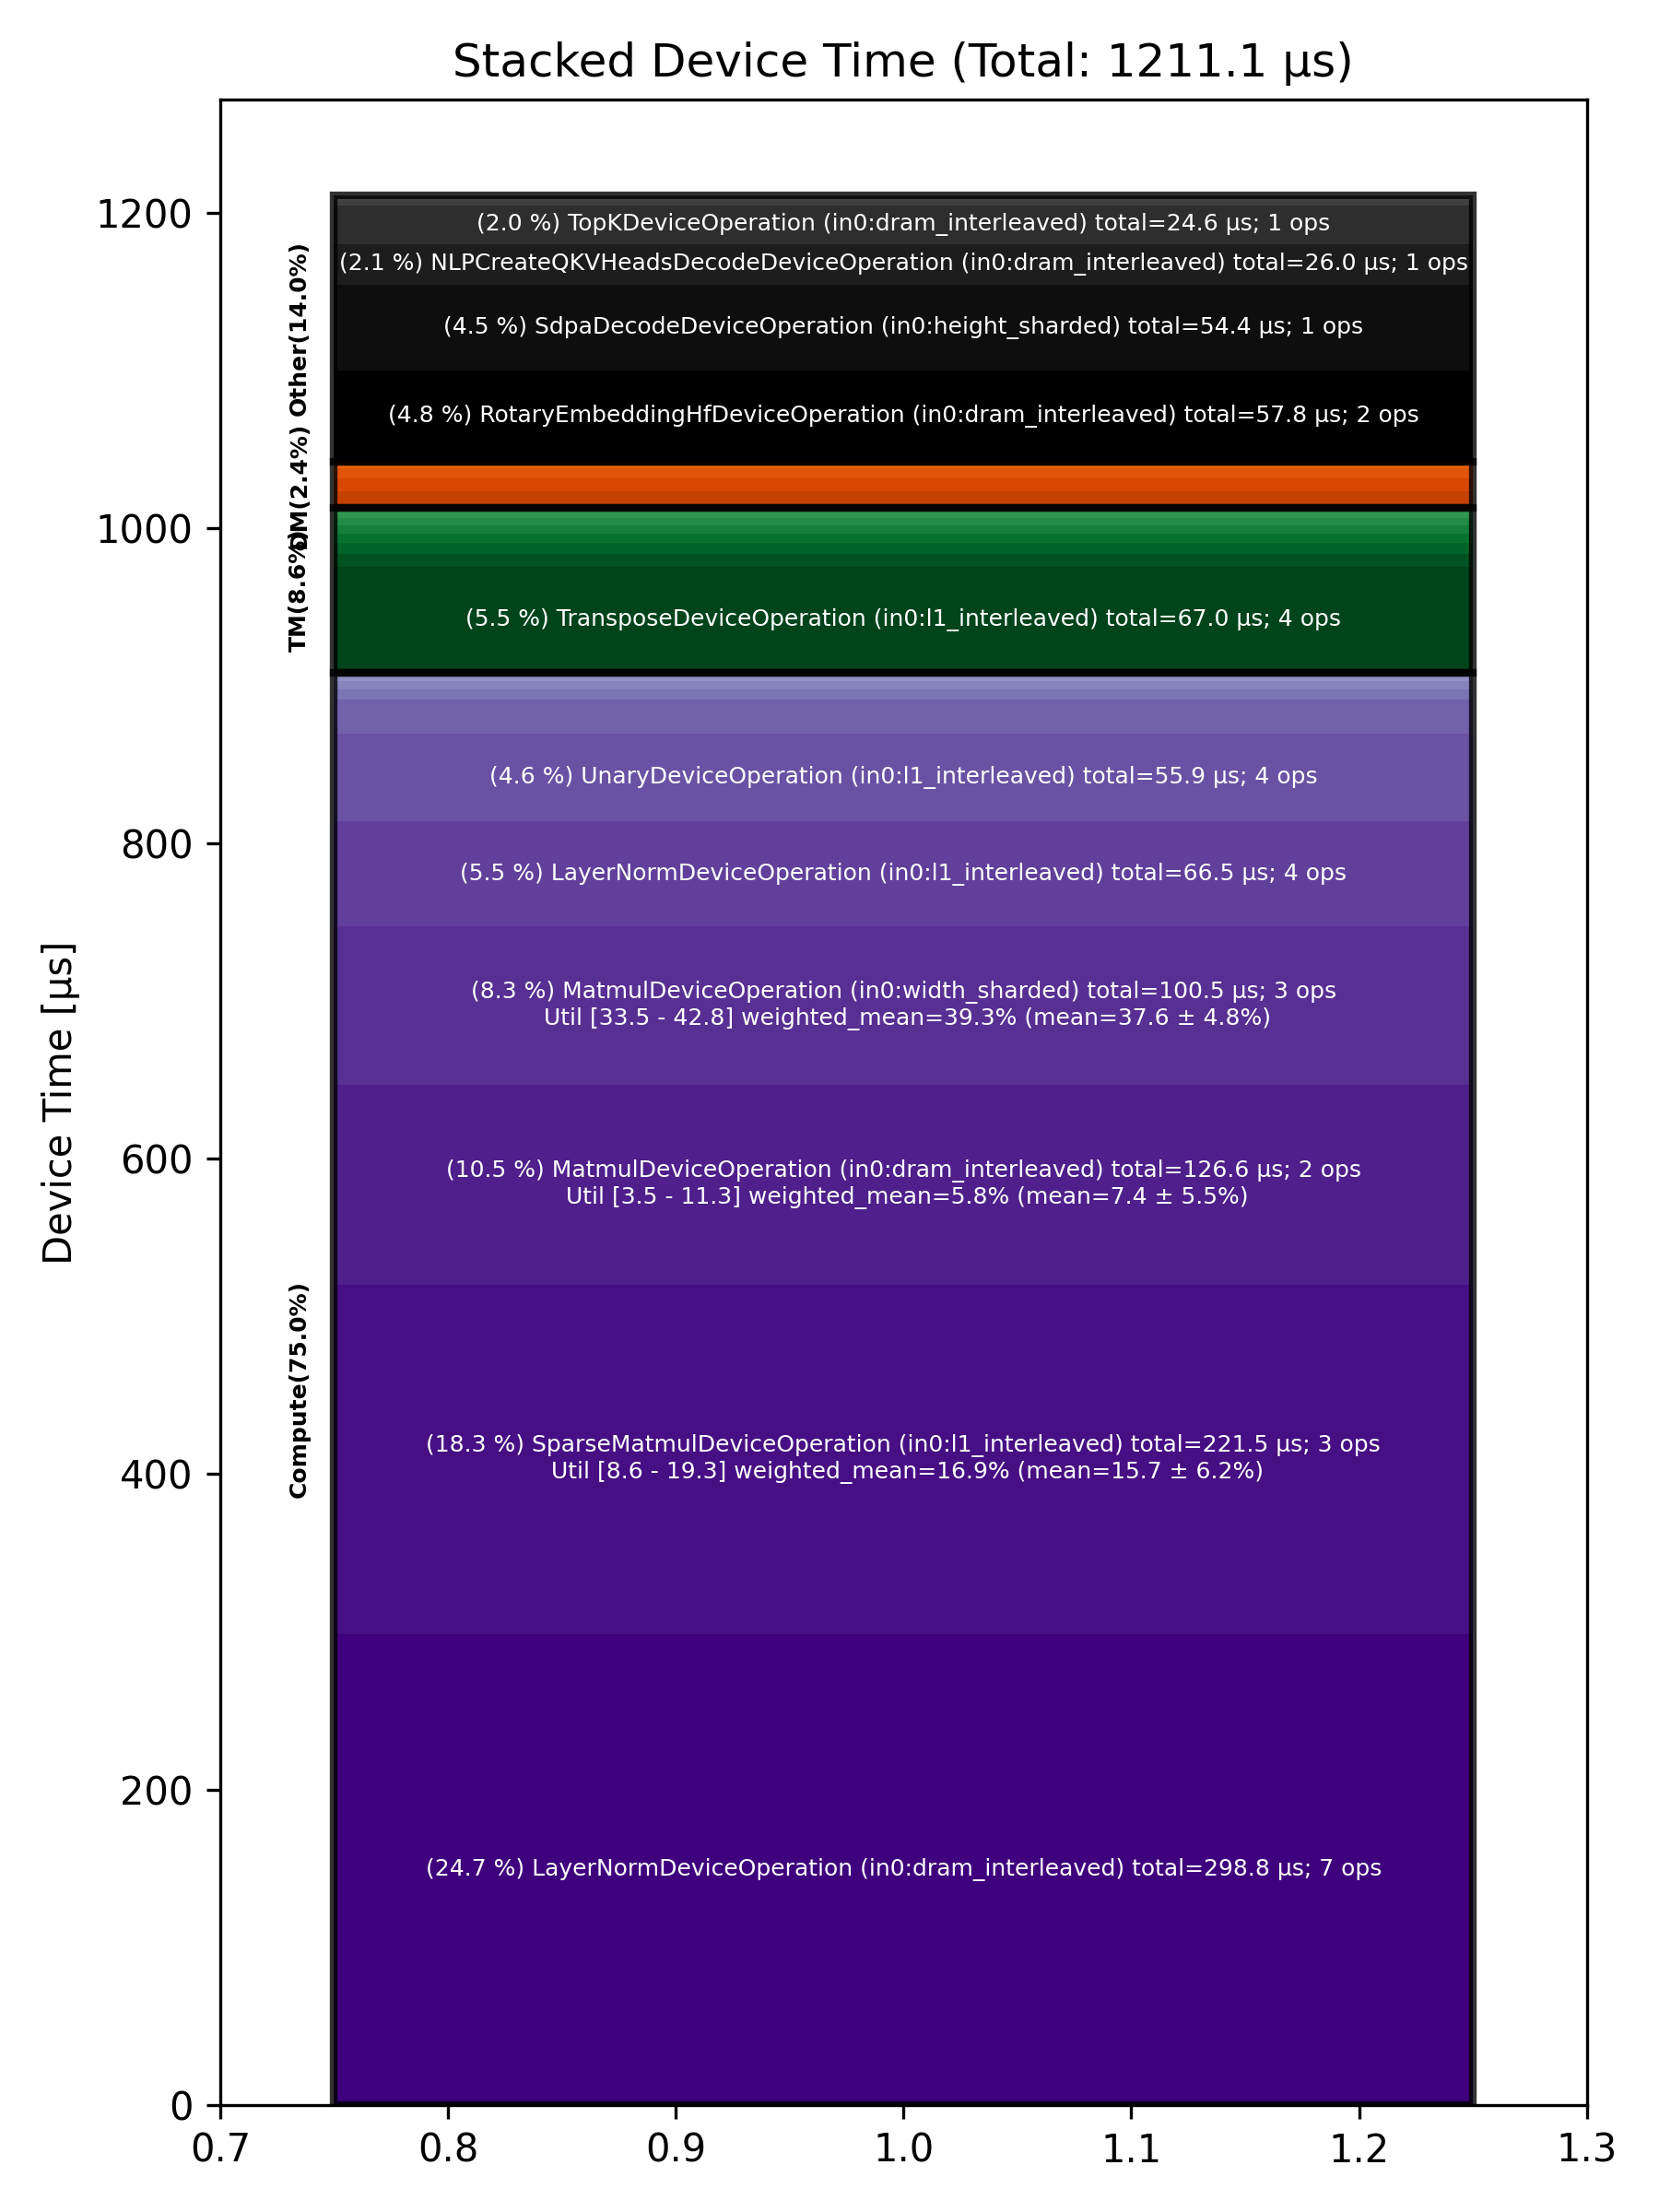

The file beside this chart, header and first rows:
Total % [%], Op Code, Device Time Sum [μs], Op Count, Op Category, Min FLOPs [%], Max FLOPs [%], Mean FLOPs [%], Std FLOPs [%], Weighted Mean FLOPs [%]
24.67, LayerNormDeviceOperation (in0:dram_inter…, 298.8, 7, Compute, , , , , 
18.29, SparseMatmulDeviceOperation (in0:l1_inte…, 221.5, 3, Compute, 8.58, 19.31, 15.73, 6.19, 16.95
10.46, MatmulDeviceOperation (in0:dram_interlea…, 126.6, 2, Compute, 3.48, 11.27, 7.38, 5.51, 5.76
8.29, MatmulDeviceOperation (in0:width_sharded…, 100.5, 3, Compute, 33.50, 42.83, 37.63, 4.76, 39.28
5.53, TransposeDeviceOperation (in0:l1_interle…, 66.98, 4, TM, , , , , 
5.49, LayerNormDeviceOperation (in0:l1_interle…, 66.55, 4, Compute, , , , , 
4.77, RotaryEmbeddingHfDeviceOperation (in0:dr…, 57.80, 2, Other, , , , , 
4.61, UnaryDeviceOperation (in0:l1_interleaved…, 55.88, 4, Compute, , , , , 
4.49, SdpaDecodeDeviceOperation (in0:height_sh…, 54.41, 1, Other, , , , , 
2.15, NLPCreateQKVHeadsDecodeDeviceOperation (…, 25.98, 1, Other, , , , , 
2.03, TopKDeviceOperation (in0:dram_interleave…, 24.60, 1, Other, , , , , 
1.75, BinaryNgDeviceOperation (in0:dram_interl…, 21.26, 8, Compute, , , , , 
0.89, PagedUpdateCacheDeviceOperation (in0:dra…, 10.81, 2, DM, , , , , 
0.71, TransposeDeviceOperation (in0:dram_inter…, 8.58, 4, TM, , , , , 
0.67, InterleavedToShardedDeviceOperation (in0…, 8.14, 7, DM, , , , , 
0.56, UntilizeWithUnpaddingDeviceOperation (in…, 6.80, 4, TM, , , , , 
0.55, BinaryNgDeviceOperation (in0:l1_interlea…, 6.67, 2, Compute, , , , , 
0.52, ShardedToInterleavedDeviceOperation (in0…, 6.31, 4, DM, , , , , 
0.46, TilizeWithValPaddingDeviceOperation (in0…, 5.59, 1, TM, , , , , 
0.45, SliceDeviceOperation (in0:dram_interleav…, 5.42, 5, TM, , , , , 
0.44, SoftmaxDeviceOperation (in0:dram_interle…, 5.29, 1, Compute, , , , , 
0.40, TypecastDeviceOperation (in0:dram_interl…, 4.82, 3, TM, , , , , 
0.33, FillPadDeviceOperation (in0:dram_interle…, 3.94, 1, TM, , , , , 
0.28, ReshapeViewDeviceOperation (in0:dram_int…, 3.39, 1, Other, , , , , 
0.25, ScatterDeviceOperation (in0:dram_interle…, 3.06, 1, Other, , , , , 
0.23, UnaryDeviceOperation (in0:dram_interleav…, 2.77, 2, Compute, , , , , 
0.22, ShardedToInterleavedDeviceOperation (in0…, 2.64, 3, DM, , , , , 
0.21, ReduceDeviceOperation (in0:l1_interleave…, 2.48, 1, Compute, , , , , 
0.19, NLPConcatHeadsDecodeDeviceOperation (in0…, 2.29, 1, TM, , , , , 
0.11, CopyDeviceOperation (in0:dram_interleave…, 1.31, 1, DM, , , , , 
